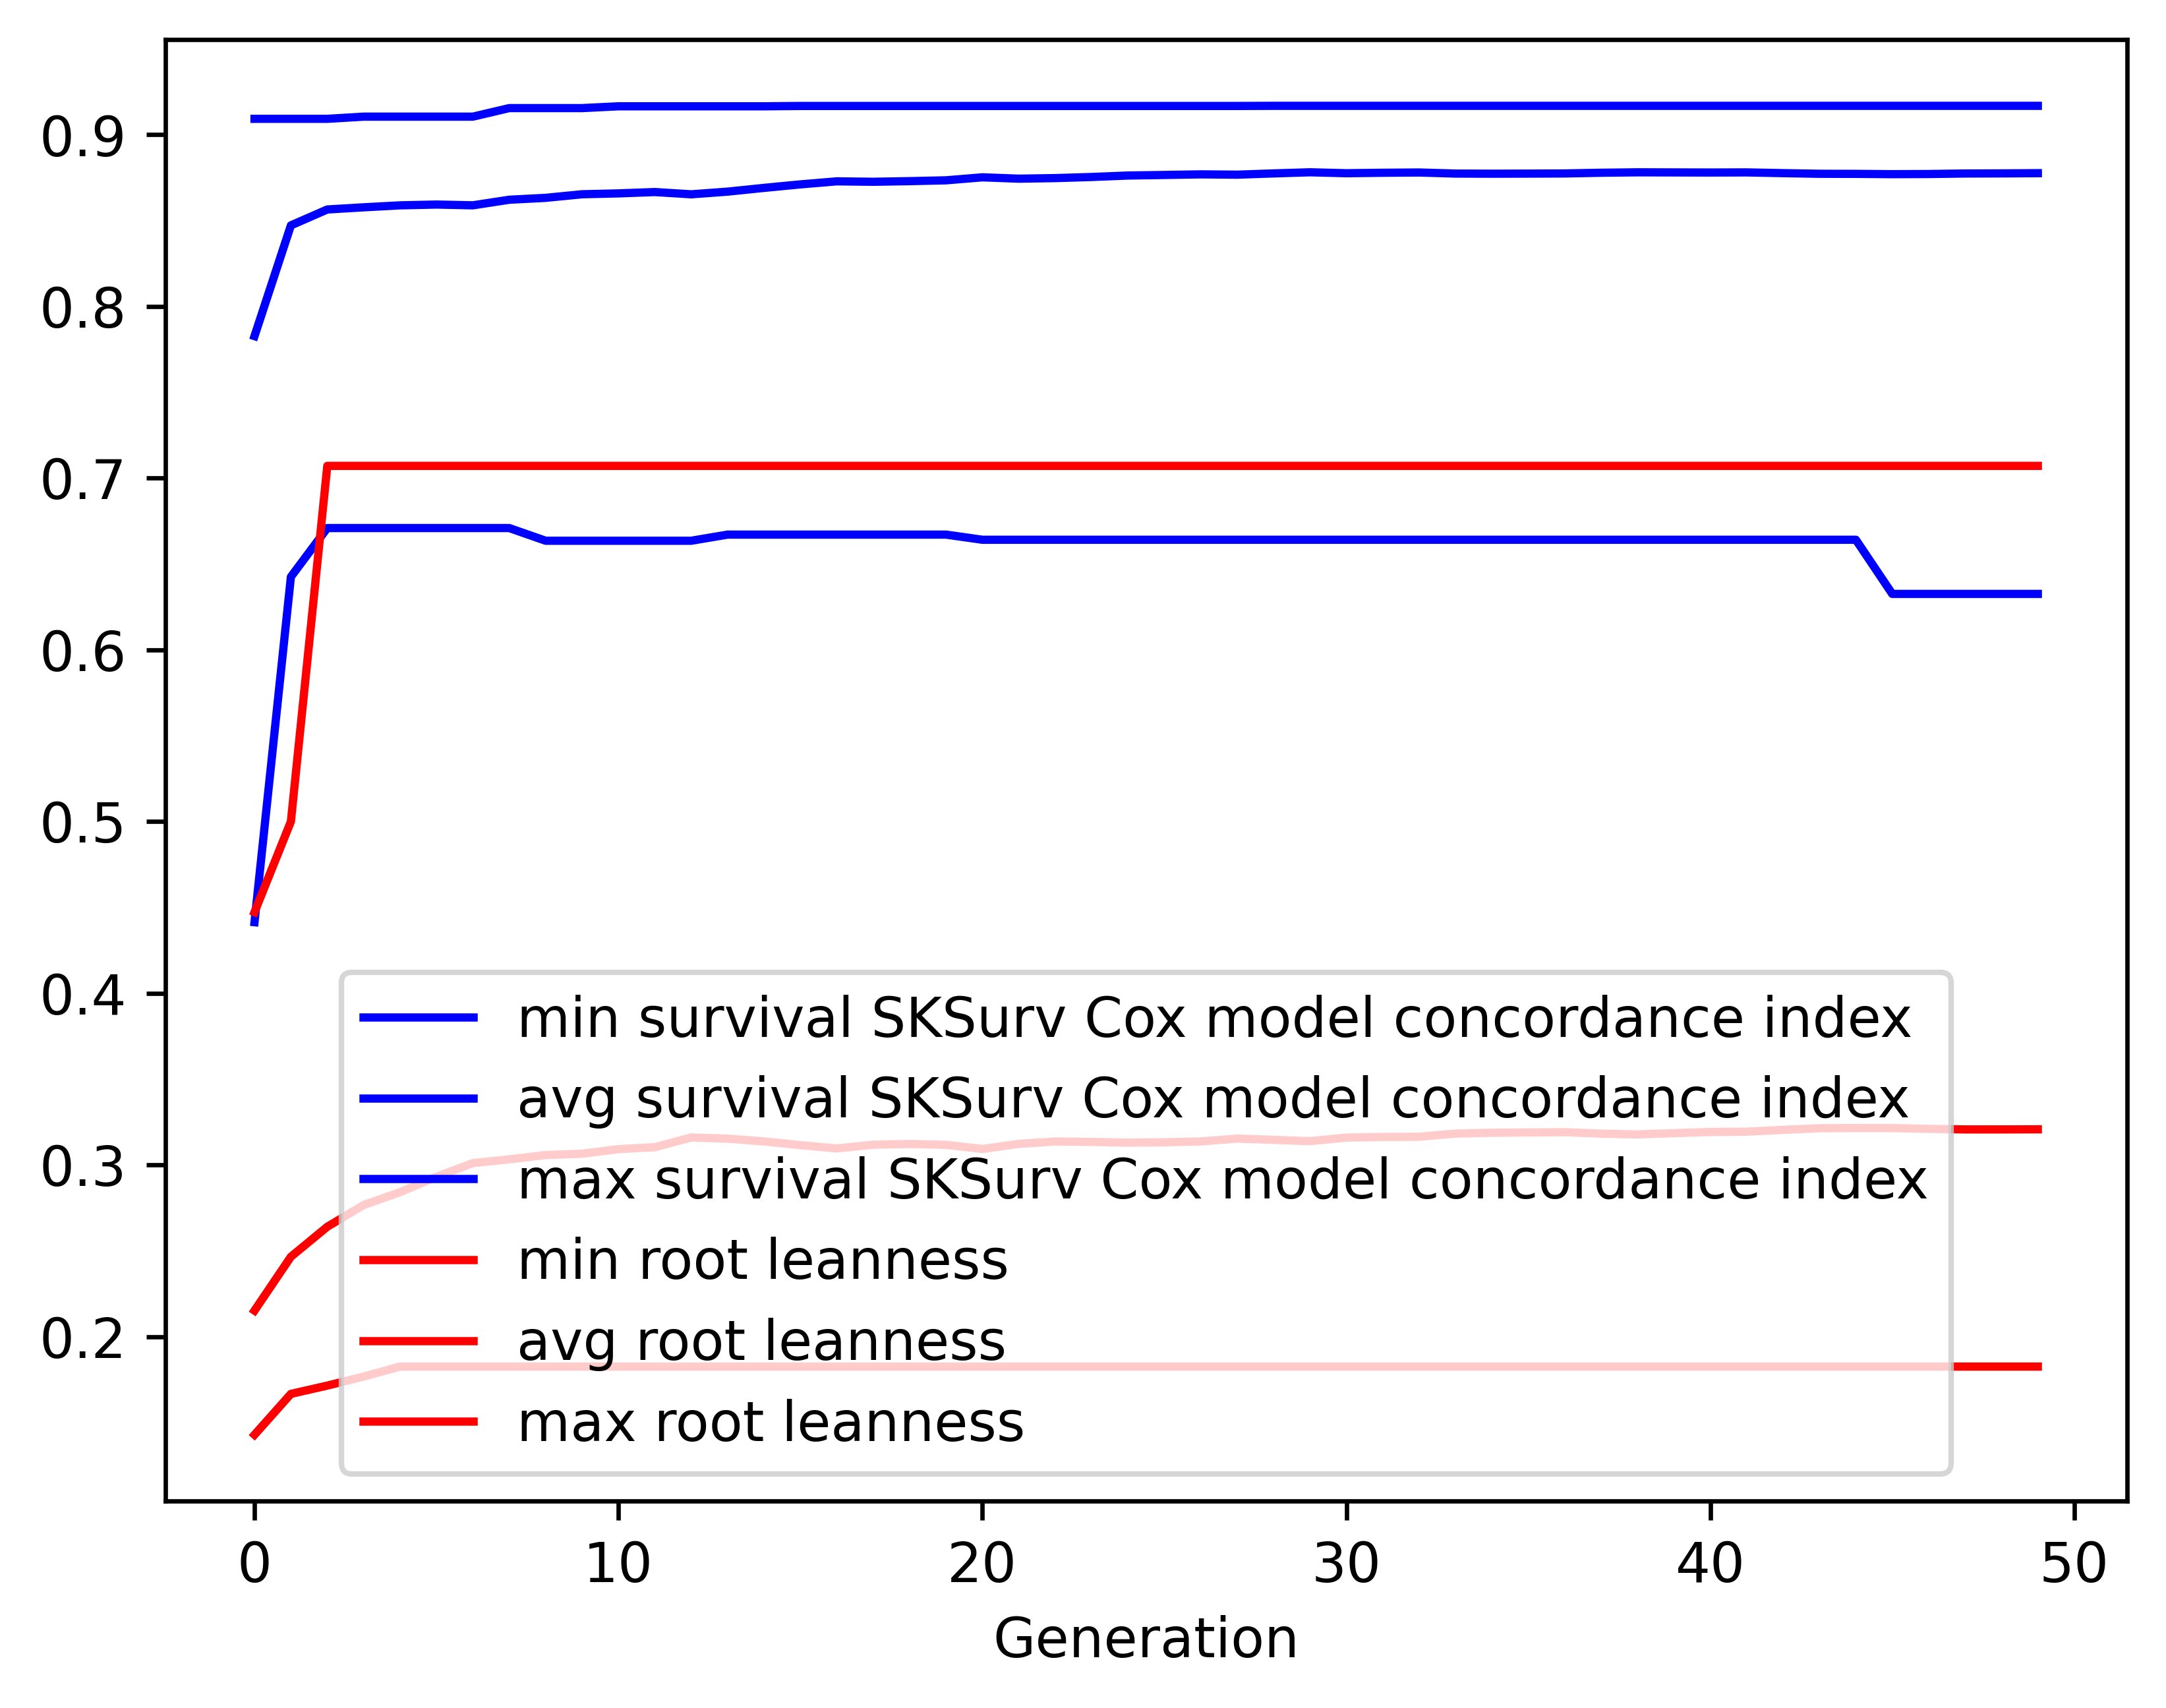

The file beside this chart, header and first rows:
gen, evals, gen_feats, explored, survival SKSurv Cox model concordance in…, survival SKSurv Cox model concordance in…, survival SKSurv Cox model concordance in…, survival SKSurv Cox model concordance in…, root leanness_min, root leanness_avg, root leanness_max, root leanness_std
0, 500, 327, 327, 0.4414, 0.7827, 0.9092, 0.1, 0.1429, 0.2152, 0.4472, 0.04926
1, 403, 310, 359, 0.6425, 0.8472, 0.9092, 0.04166, 0.1667, 0.2465, 0.5, 0.05621
2, 400, 276, 370, 0.6709, 0.8564, 0.9092, 0.0396, 0.1715, 0.264, 0.7071, 0.06709
3, 389, 270, 380, 0.6709, 0.8577, 0.9105, 0.04261, 0.1768, 0.2767, 0.7071, 0.07602
4, 389, 260, 384, 0.6709, 0.8588, 0.9105, 0.04504, 0.1826, 0.2842, 0.7071, 0.08057
5, 388, 255, 386, 0.6709, 0.8593, 0.9105, 0.04627, 0.1826, 0.2931, 0.7071, 0.08525
6, 403, 257, 389, 0.6709, 0.8588, 0.9105, 0.04847, 0.1826, 0.3011, 0.7071, 0.08987
7, 407, 268, 391, 0.6709, 0.8621, 0.9155, 0.0475, 0.1826, 0.3033, 0.7071, 0.09205
8, 376, 254, 393, 0.6635, 0.8632, 0.9155, 0.04881, 0.1826, 0.3058, 0.7071, 0.09554
9, 403, 280, 394, 0.6635, 0.8653, 0.9155, 0.04804, 0.1826, 0.3065, 0.7071, 0.09627
10, 400, 254, 394, 0.6635, 0.8658, 0.9165, 0.04976, 0.1826, 0.3092, 0.7071, 0.1002
11, 414, 272, 394, 0.6635, 0.8666, 0.9165, 0.05047, 0.1826, 0.3103, 0.7071, 0.102
12, 377, 282, 397, 0.6635, 0.8653, 0.9165, 0.0532, 0.1826, 0.316, 0.7071, 0.1072
13, 381, 266, 397, 0.6671, 0.8668, 0.9165, 0.05222, 0.1826, 0.3153, 0.7071, 0.1074
14, 395, 277, 399, 0.6671, 0.869, 0.9165, 0.05076, 0.1826, 0.3137, 0.7071, 0.1065
15, 385, 252, 399, 0.6671, 0.871, 0.9167, 0.04968, 0.1826, 0.3115, 0.7071, 0.1067
16, 392, 270, 399, 0.6671, 0.8728, 0.9167, 0.04884, 0.1826, 0.3096, 0.7071, 0.1064
17, 398, 255, 399, 0.6671, 0.8726, 0.9167, 0.049, 0.1826, 0.3118, 0.7071, 0.1071
18, 386, 250, 399, 0.6671, 0.8729, 0.9167, 0.04894, 0.1826, 0.3122, 0.7071, 0.107
19, 389, 265, 399, 0.6671, 0.8734, 0.9167, 0.04884, 0.1826, 0.3117, 0.7071, 0.1074
20, 410, 266, 399, 0.6641, 0.8751, 0.9167, 0.04839, 0.1826, 0.3093, 0.7071, 0.1082
21, 384, 266, 399, 0.6641, 0.8744, 0.9167, 0.04884, 0.1826, 0.3123, 0.7071, 0.1089
22, 404, 264, 399, 0.6641, 0.8747, 0.9167, 0.0488, 0.1826, 0.3137, 0.7071, 0.1099
23, 407, 257, 399, 0.6641, 0.8753, 0.9167, 0.04845, 0.1826, 0.3134, 0.7071, 0.1106
24, 397, 253, 399, 0.6641, 0.8762, 0.9167, 0.04719, 0.1826, 0.313, 0.7071, 0.1109
25, 404, 256, 399, 0.6641, 0.8765, 0.9167, 0.04707, 0.1826, 0.3132, 0.7071, 0.1107
26, 396, 251, 399, 0.6641, 0.8769, 0.9167, 0.04681, 0.1826, 0.3137, 0.7071, 0.1104
27, 410, 255, 399, 0.6641, 0.8767, 0.9167, 0.04704, 0.1826, 0.3154, 0.7071, 0.1109
28, 402, 251, 399, 0.6641, 0.8774, 0.9168, 0.04664, 0.1826, 0.3146, 0.7071, 0.1109
29, 399, 261, 399, 0.6641, 0.8781, 0.9168, 0.04608, 0.1826, 0.3138, 0.7071, 0.1104
30, 401, 246, 399, 0.6641, 0.8775, 0.9168, 0.04733, 0.1826, 0.316, 0.7071, 0.1129
31, 390, 238, 399, 0.6641, 0.8778, 0.9168, 0.04712, 0.1826, 0.3163, 0.7071, 0.1125
32, 387, 245, 399, 0.6641, 0.878, 0.9168, 0.04699, 0.1826, 0.3164, 0.7071, 0.1125
33, 378, 256, 399, 0.6641, 0.8773, 0.9168, 0.0483, 0.1826, 0.3183, 0.7071, 0.115
34, 400, 241, 399, 0.6641, 0.8772, 0.9168, 0.04897, 0.1826, 0.3187, 0.7071, 0.1166
35, 404, 247, 399, 0.6641, 0.8773, 0.9168, 0.04893, 0.1826, 0.3189, 0.7071, 0.1164
36, 402, 257, 399, 0.6641, 0.8774, 0.9168, 0.04889, 0.1826, 0.3191, 0.7071, 0.1163
37, 397, 258, 399, 0.6641, 0.8778, 0.9168, 0.04884, 0.1826, 0.3182, 0.7071, 0.1165
38, 396, 250, 399, 0.6641, 0.8781, 0.9168, 0.04888, 0.1826, 0.3178, 0.7071, 0.1166
39, 402, 251, 399, 0.6641, 0.878, 0.9168, 0.04881, 0.1826, 0.3185, 0.7071, 0.1166
40, 382, 243, 399, 0.6641, 0.8779, 0.9168, 0.04873, 0.1826, 0.3192, 0.7071, 0.1161
41, 399, 242, 399, 0.6641, 0.878, 0.9168, 0.04863, 0.1826, 0.3194, 0.7071, 0.1161
42, 395, 263, 399, 0.6641, 0.8776, 0.9168, 0.04945, 0.1826, 0.3204, 0.7071, 0.1172
43, 397, 267, 399, 0.6641, 0.8772, 0.9168, 0.05026, 0.1826, 0.3214, 0.7071, 0.1184
44, 393, 247, 399, 0.6641, 0.8772, 0.9168, 0.05089, 0.1826, 0.3215, 0.7071, 0.1199
45, 388, 278, 399, 0.6325, 0.877, 0.9168, 0.05192, 0.1826, 0.3215, 0.7071, 0.121
46, 401, 264, 399, 0.6325, 0.8771, 0.9168, 0.05261, 0.1826, 0.321, 0.7071, 0.1221
47, 406, 268, 399, 0.6325, 0.8774, 0.9168, 0.05239, 0.1826, 0.3207, 0.7071, 0.1219
48, 390, 247, 399, 0.6325, 0.8774, 0.9168, 0.0524, 0.1826, 0.3207, 0.7071, 0.122
49, 400, 251, 399, 0.6325, 0.8776, 0.9168, 0.05239, 0.1826, 0.3207, 0.7071, 0.1219
